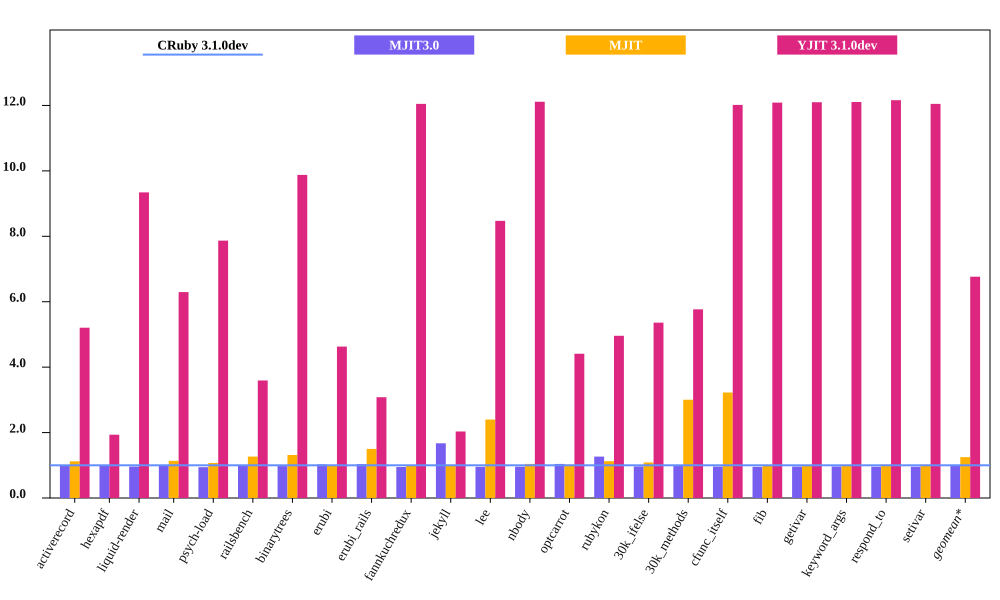

Values plotted in this chart, from the file beside it:
bench, CRuby 3.1.0dev mem (MiB), MJIT3.0 mem (MiB), MJIT mem (MiB), YJIT 3.1.0dev mem (MiB), Inline Code, Outlined Code, YJIT Mem overhead
activerecord, 61.84, 61.16, 69.34, 321.9, 1, 1
hexapdf, 343.2, 343.6, , 663.9, 2, 1
liquid-render, 30.79, 29.56, 34.96, 287.6, 1, 1
mail, 48.76, 48.36, 52.24, 306.9, 1, 1
psych-load, 37.5, 35.32, 47.48, 295, 1, 1
railsbench, 104, 104.4, 136.8, 373.7, 3, 2
binarytrees, 28.93, 28.23, 28.27, 285.7, 1, 1
erubi, 72.61, 74.52, 108.9, 336.1, 1, 1
erubi_rails, 120.3, 124.7, 117.6, 370.5, 3, 2
fannkuchredux, 23.25, 22.04, 23.54, 280.1, 1, 1
jekyll, 870.8, 1456, 2089, 1770, 2, 2
lee, 34.71, 33.07, 36.17, 294, 1, 1
nbody, 23.1, 22.13, 23.45, 279.8, 1, 1
optcarrot, 76.2, 79.34, 85.73, 336, 1, 1
rubykon, 65.27, 82.6, 70.96, 323.6, 1, 1
30k_ifelse, 65.19, 63, 195.8, 349.4, 6, 5
30k_methods, 55.82, 55.87, 180.0, 321.9, 3, 2
cfunc_itself, 23.28, 22.39, 23.45, 279.8, 1, 1
fib, 23.14, 22.05, 23.39, 279.7, 1, 1
getivar, 23.13, 22.23, 23.47, 279.8, 1, 1
keyword_args, 23.11, 22.29, 23.53, 279.7, 1, 1
respond_to, 23.01, 22.02, 23.33, 279.8, 1, 1
setivar, 23.22, 22.23, 23.33, 279.7, 1, 1
